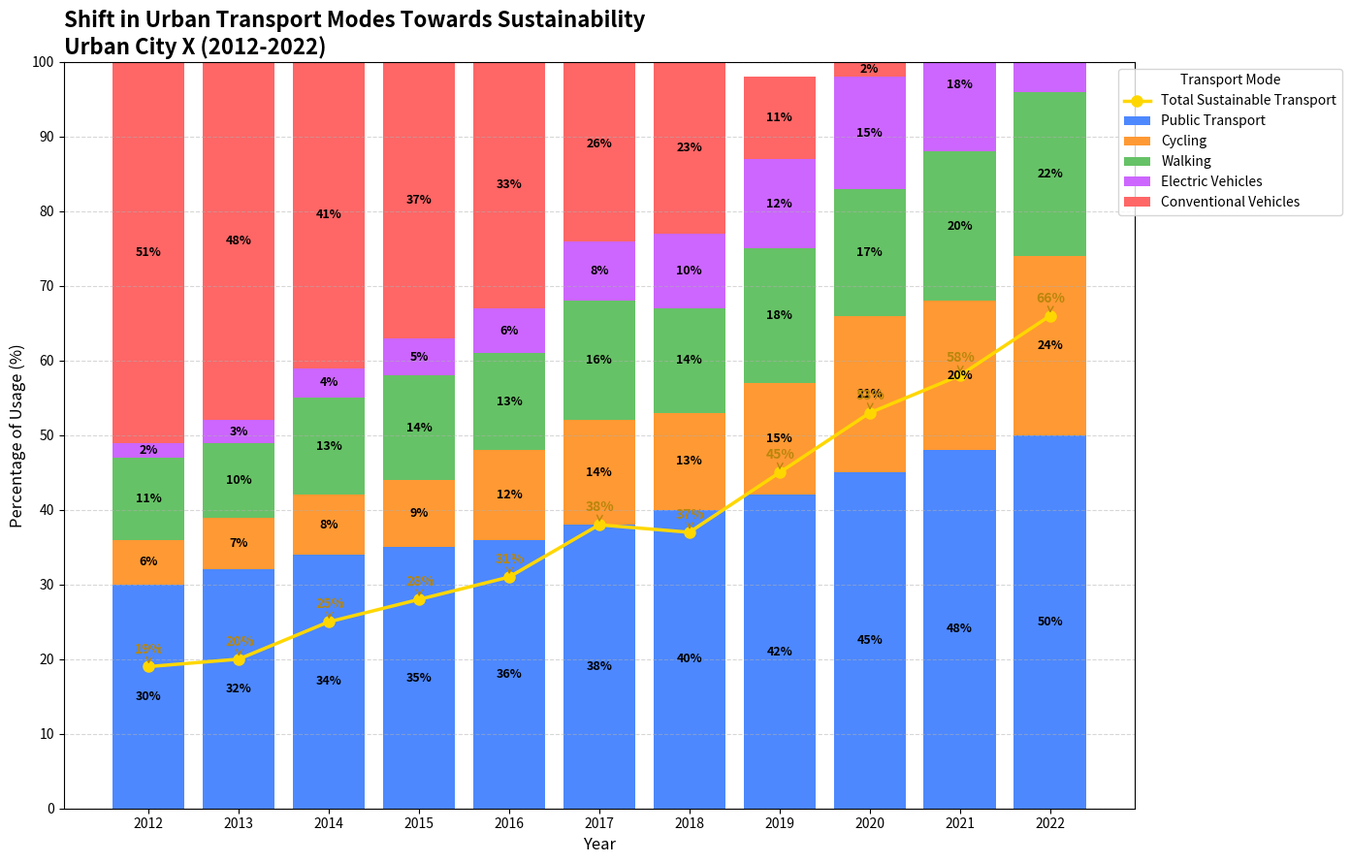

Source code (Python):
import matplotlib.pyplot as plt
import numpy as np

# Years of interest
years = np.arange(2012, 2023)

# Mode of transport percentages over the years (manually altered contents within groups)
public_transport = np.array([30, 32, 34, 35, 36, 38, 40, 42, 45, 48, 50])
cycling = np.array([6, 7, 8, 9, 12, 14, 13, 15, 21, 20, 24])  # Altered
walking = np.array([11, 10, 13, 14, 13, 16, 14, 18, 17, 20, 22])  # Altered
electric_vehicles = np.array([2, 3, 4, 5, 6, 8, 10, 12, 15, 18, 20])
conventional_vehicles = np.array([51, 48, 41, 37, 33, 26, 23, 11, 2, 1, 0])  # Adjusted to maintain logical sums

# Recompute the total sustainable transport usage for visualization purposes
sustainable_transport = cycling + walking + electric_vehicles

fig, ax = plt.subplots(figsize=(14, 9))

bars1 = ax.bar(years, public_transport, label='Public Transport', color='#4d88ff')
bars2 = ax.bar(years, cycling, bottom=public_transport, label='Cycling', color='#ff9933')
bars3 = ax.bar(years, walking, bottom=public_transport + cycling, label='Walking', color='#66c266')
bars4 = ax.bar(years, electric_vehicles, bottom=public_transport + cycling + walking,
               label='Electric Vehicles', color='#cc66ff')
bars5 = ax.bar(years, conventional_vehicles, bottom=public_transport + cycling + walking + electric_vehicles,
               label='Conventional Vehicles', color='#ff6666')

ax.plot(years, sustainable_transport, label='Total Sustainable Transport', color='gold', linewidth=2.5, marker='o', markersize=8)

ax.set_title("Shift in Urban Transport Modes Towards Sustainability\nUrban City X (2012-2022)",
             fontsize=16, fontweight='bold', loc='left')
ax.set_xlabel("Year", fontsize=12)
ax.set_ylabel("Percentage of Usage (%)", fontsize=12)
ax.set_xticks(years)
ax.set_yticks(range(0, 101, 10))
ax.set_ylim(0, 100)

def annotate_bars(bars):
    for bar in bars:
        height = bar.get_height()
        if height > 0:
            ax.annotate(f'{height}%', 
                        xy=(bar.get_x() + bar.get_width() / 2, bar.get_y() + height / 2),
                        xytext=(0, 0), 
                        textcoords='offset points',
                        ha='center', va='center',
                        fontsize=9, color='black', weight='bold')

annotate_bars(bars1)
annotate_bars(bars2)
annotate_bars(bars3)
annotate_bars(bars4)
annotate_bars(bars5)

for (x, y) in zip(years, sustainable_transport):
    ax.annotate(f'{y}%', xy=(x, y), xytext=(-10, 10), textcoords='offset points',
                fontsize=10, color='darkgoldenrod', weight='bold',
                arrowprops=dict(arrowstyle="->", color='darkgoldenrod', lw=1))

ax.legend(title="Transport Mode", loc='upper right', bbox_to_anchor=(1.2, 1))

ax.grid(axis='y', linestyle='--', alpha=0.5)

plt.tight_layout()

plt.show()
